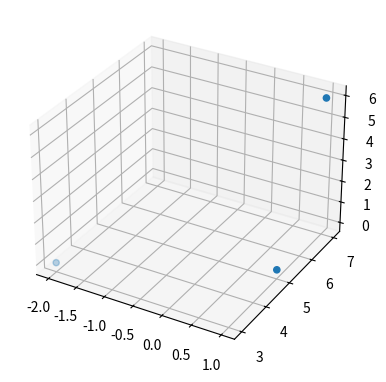

Source code (Python): (Note: this script raises an exception after producing the figure.)
import numpy as np
import matplotlib.pyplot as plt
from mpl_toolkits.mplot3d import axes3d
from mpl_toolkits.mplot3d.art3d import Poly3DCollection
from matplotlib import style

plt.figure('SPLTV', figsize=(10, 5))
custom=plt.subplot(121, projection='3d')
x1=np.array([1, -2, 1])
y1=np.array([5, 3, 7])
z1=np.array([0, 0, 6])

custom.scatter(x1, y1, z1)

verts=[list(zip(x1, y1, z1))]
srf=Poly3DCollection(verts, alpha=.25, facecolor='#800000')
plt.gca.add_collection3d(srf)

custom.set_xlabel('X')
custom.set_ylabel('Y')
custom.set_zlabel('Z')
plt.show()